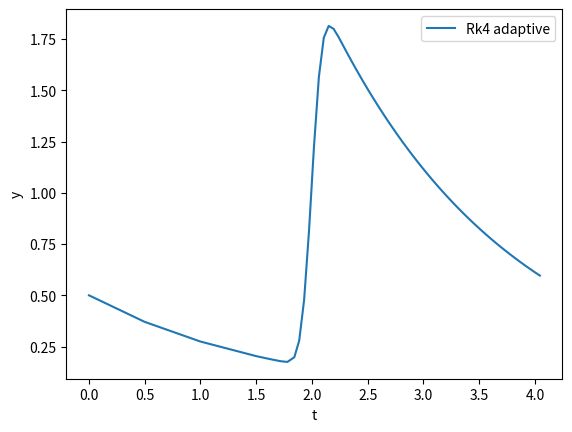

The script that saved this image:
import numpy as np
from math import *
import matplotlib.pyplot as plt
y0=0.5
def f(y,x):
    return -0.6*y+10*exp(-(x-2)**2/(2*(0.075)**2))

"""def rk4(tf,ti,h):
    n=ceil((tf-ti)/h)
    t= np.linspace(ti,tf,n+1)
    y0=0.5

    #rk 4
    y=[y0]
    for i in range(n):
        p=f(y[i],t[i])
        q=f(y[i]+(h/2)*p,t[i]+(h/2))
        r=f(y[i]+(h/2)*q,t[i]+(h/2))
        s=f(y[i]+h*r,t[i]+h)
        y.append(y[i]+(h/6)*(p+2*q+2*r+s))
    plt.plot(t,y)
    plt.legend( ["RK-4"])
    plt.xlabel('t')
    plt.ylabel('y')
"""   
    

def rk4_2(ti,h,yi,n):
    t=[ti]
    #rk 4
    y=[yi]
    for i in range(n):
        p=f(y[i],t[i])
        q=f(y[i]+(h/2)*p,t[i]+(h/2))
        r=f(y[i]+(h/2)*q,t[i]+(h/2))
        s=f(y[i]+h*r,t[i]+h)
        y.append(y[i]+(h/6)*(p+2*q+2*r+s))
        t.append(t[i]+h)
    return y,t,n

ti=0.
tf=4.
h=0.5
eps=0.00005
t=ti
tks=[ti]
tks_2=[ti]
y=[y0]
y_2=[y0]
while t<tf:
    y1,t1,n1=rk4_2(t,h,y[-1],1)
    y2,t2,n2=rk4_2(t,h/2,y[-1],2)
    delta=y2[-1]-y1[-1]
    if delta>eps:
            eta=0.25
    else:
            eta=0.2
    if(abs(delta)>eps):
        R=0.9
        h=R*h*(eps/abs(delta))**(eta)
    else:
        tks.append(t+h)
        """tks_2.append(t+h/2)
        tks_2.append(t+h)"""
        y.append(y1[-1])
        """y_2.append(y2[1])
        y_2.append(y2[2])"""
        t=t+h
    print(h)
#rk4(tf,ti,0.5)

plt.plot(tks,y)
plt.legend(['Rk4 adaptive'])
plt.xlabel('t')
plt.ylabel('y')
plt.show()
